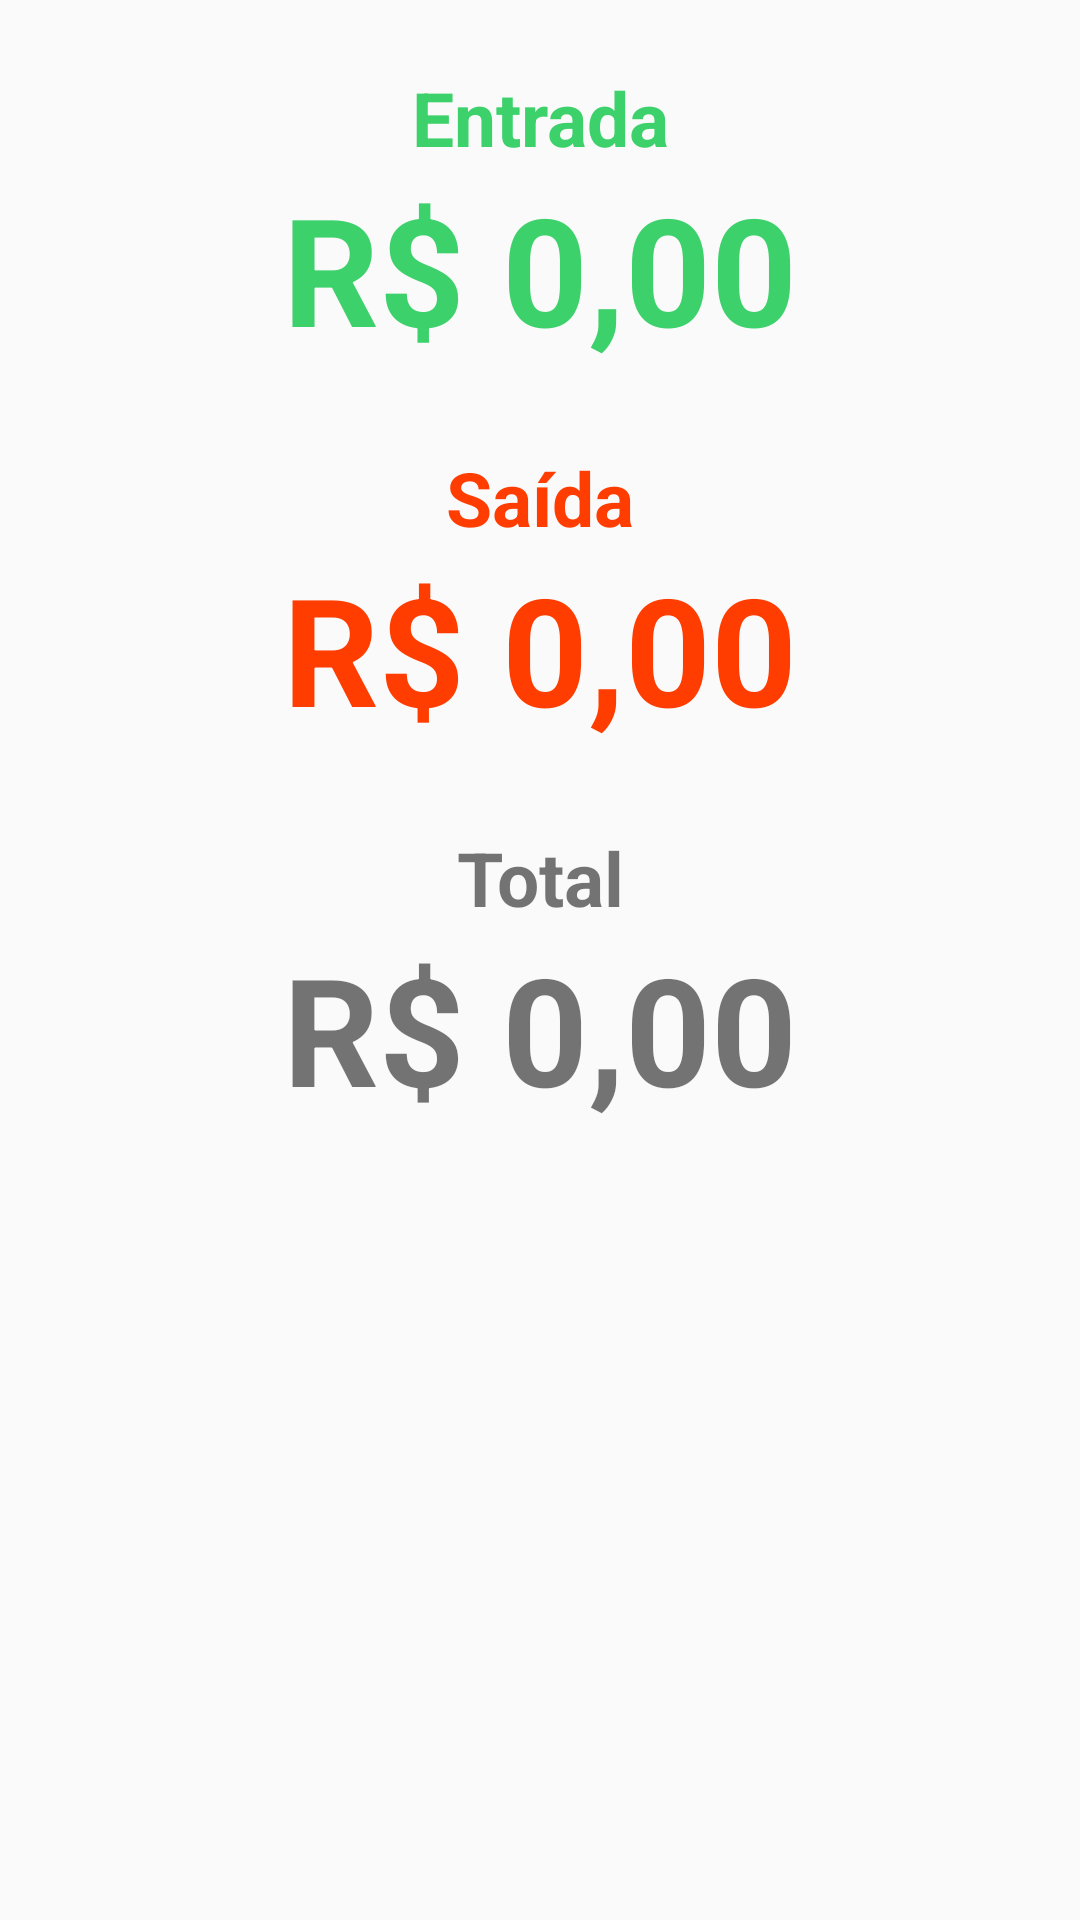

Reconstruct the res/layout file that produces this screen, plus the resources it refers to.
<!-- AndroidManifest.xml: application theme AppTheme -->
<!-- res/layout/activity_balanco_total.xml -->
<?xml version="1.0" encoding="utf-8"?>
<androidx.constraintlayout.widget.ConstraintLayout xmlns:android="http://schemas.android.com/apk/res/android"
    xmlns:app="http://schemas.android.com/apk/res-auto"
    xmlns:tools="http://schemas.android.com/tools"
    android:layout_width="match_parent"
    android:layout_height="match_parent"
    tools:context=".view.BalancoTotalActivity">

    <TextView
        android:id="@+id/balanco_total_textView"
        android:layout_marginTop="60dp"
        android:layout_width="match_parent"
        android:layout_height="wrap_content"
        android:layout_gravity="bottom"
        android:gravity="center"
        android:text="R$ 0,00"
        android:textColor="@color/colorBlue"
        android:textSize="50sp"
        android:textStyle="bold"
        app:layout_constraintBottom_toBottomOf="parent"
        app:layout_constraintEnd_toEndOf="parent"
        app:layout_constraintHorizontal_bias="0.461"
        app:layout_constraintStart_toStartOf="parent"
        app:layout_constraintTop_toBottomOf="@+id/balanco_saida_textView"
        app:layout_constraintVertical_bias="0.0" />

    <TextView
        android:id="@+id/balanco_saida_textView"
        android:layout_width="match_parent"
        android:layout_height="wrap_content"
        android:layout_gravity="bottom"
        android:layout_marginTop="60dp"
        android:gravity="center"
        android:text="R$ 0,00"
        android:textColor="@color/colorAccent"
        android:textSize="50sp"
        android:textStyle="bold"
        app:layout_constraintEnd_toEndOf="parent"
        app:layout_constraintHorizontal_bias="0.461"
        app:layout_constraintStart_toStartOf="parent"
        app:layout_constraintTop_toBottomOf="@+id/balanco_entrada_textView" />

    <TextView
        android:id="@+id/balanco_entrada_textView"
        android:layout_width="match_parent"
        android:layout_height="wrap_content"
        android:gravity="center"
        android:layout_marginTop="30dp"
        android:text="R$ 0,00"
        android:textColor="@color/colorGreen"
        android:textSize="50sp"
        android:textStyle="bold"
        app:layout_constraintBottom_toBottomOf="parent"
        app:layout_constraintEnd_toEndOf="parent"
        app:layout_constraintHorizontal_bias="1.0"
        app:layout_constraintStart_toStartOf="parent"
        app:layout_constraintTop_toTopOf="parent"
        app:layout_constraintVertical_bias="0.048" />

    <TextView
        android:id="@+id/textView6"
        android:layout_width="wrap_content"
        android:layout_height="wrap_content"
        android:text="Saída"
        android:textColor="@color/colorAccent"
        android:textSize="25sp"
        android:textStyle="bold"
        app:layout_constraintBottom_toTopOf="@+id/balanco_saida_textView"
        app:layout_constraintEnd_toEndOf="parent"
        app:layout_constraintStart_toStartOf="parent" />

    <TextView
        android:id="@+id/textView7"
        android:layout_width="wrap_content"
        android:layout_height="wrap_content"
        android:text="Entrada"
        android:textColor="@color/colorGreen"
        android:textSize="25sp"
        android:textStyle="bold"
        app:layout_constraintBottom_toTopOf="@+id/balanco_entrada_textView"
        app:layout_constraintEnd_toEndOf="parent"
        app:layout_constraintStart_toStartOf="parent" />

    <TextView
        android:id="@+id/textView8"
        android:layout_width="wrap_content"
        android:layout_height="wrap_content"
        android:text="Total"
        android:textColor="@color/colorBlue"
        android:textSize="25sp"
        android:textStyle="bold"
        app:layout_constraintBottom_toTopOf="@+id/balanco_total_textView"
        app:layout_constraintEnd_toEndOf="parent"
        app:layout_constraintStart_toStartOf="parent" />

</androidx.constraintlayout.widget.ConstraintLayout>
<!-- resources referenced by this layout -->
<resources>
  <color name="colorAccent">#ff3d00</color>
  <color name="colorGreen">#3dd16b</color>
  <style name="AppTheme" parent="Theme.AppCompat.Light.DarkActionBar">
          
          <item name="colorPrimary">@color/colorPrimaryDark</item>
          <item name="colorPrimaryDark">@color/colorPrimaryDark</item>
          <item name="colorAccent">@color/colorWhite</item>
      </style>
  <color name="colorPrimaryDark">#c30000</color>
  <color name="colorWhite">#fafafa</color>
</resources>
